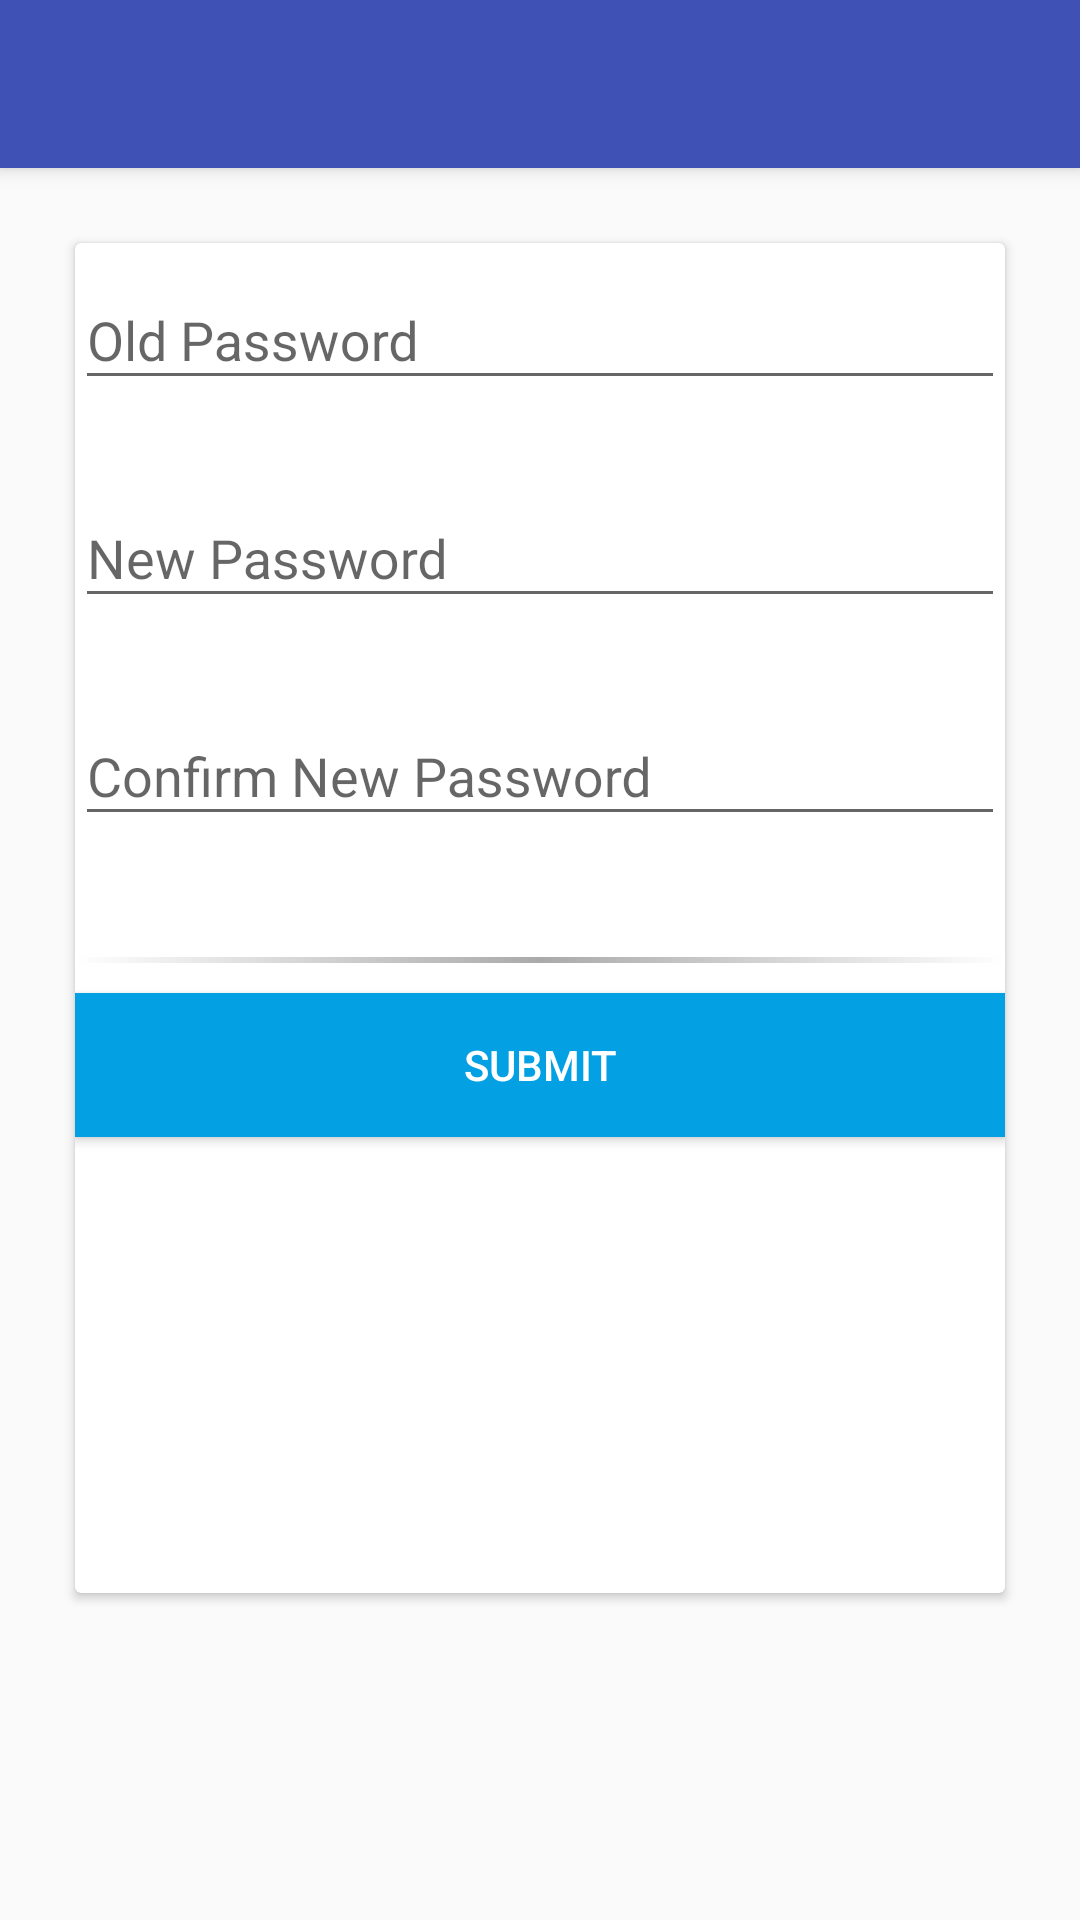

Here is an Android app screen rendered from its layout file. Give the layout XML and the strings, colors and styles it references.
<!-- AndroidManifest.xml: application theme AppTheme -->
<!-- res/layout/activity_change_pass.xml -->
<?xml version="1.0" encoding="utf-8"?>


<android.support.design.widget.CoordinatorLayout xmlns:android="http://schemas.android.com/apk/res/android"
    xmlns:app="http://schemas.android.com/apk/res-auto"
    android:layout_width="match_parent"
    android:layout_height="match_parent"
    android:id="@+id/coordinatorLayout"
    xmlns:card_view="http://schemas.android.com/tools">
    <android.support.design.widget.AppBarLayout
        android:layout_width="match_parent"
        android:layout_height="wrap_content"
        android:theme="@style/ThemeOverlay.AppCompat.Dark.ActionBar">

        <android.support.v7.widget.Toolbar
            android:id="@+id/toolbars"
            android:layout_width="match_parent"
            android:layout_height="?attr/actionBarSize"
            android:background="?attr/colorPrimary"
            app:layout_scrollFlags="scroll|enterAlways"
            app:popupTheme="@style/ThemeOverlay.AppCompat.Light" />
    </android.support.design.widget.AppBarLayout>


        <LinearLayout
            android:layout_width="fill_parent"
            android:layout_height="match_parent"
            android:layout_marginTop="?attr/actionBarSize"
            android:orientation="vertical"
            android:paddingLeft="20dp"
            android:paddingRight="20dp"
            android:paddingTop="20dp">

            <android.support.v7.widget.CardView
                android:id="@+id/card_view"
                android:layout_width="fill_parent"
                android:layout_height="450dp"
                android:layout_gravity="center"
                android:layout_margin="5dp"
                card_view:cardCornerRadius="2dp"
                card_view:cardElevation="20dp"
                card_view:contentPadding="10dp">

                <LinearLayout
                    android:layout_width="match_parent"
                    android:layout_height="match_parent"
                    android:orientation="vertical">


                    <android.support.design.widget.TextInputLayout
                        android:id="@+id/oldpassInput"
                        android:layout_width="match_parent"
                        android:layout_height="wrap_content"
                        app:errorEnabled="true">

                        <EditText
                            android:id="@+id/oldpass"
                            android:layout_width="match_parent"
                            android:layout_height="wrap_content"
                            android:maxLength="4"
                            android:hint="@string/oldpass"
                            android:inputType="numberPassword" />
                    </android.support.design.widget.TextInputLayout>

                    <android.support.design.widget.TextInputLayout
                        android:id="@+id/newpassInput"
                        android:layout_width="match_parent"
                        android:layout_height="wrap_content"
                        app:errorEnabled="true">
                        <EditText
                            android:id="@+id/newpass"
                            android:layout_width="match_parent"
                            android:maxLength="4"
                            android:layout_height="wrap_content"
                            android:hint="@string/newpass"
                            android:inputType="numberPassword"
                            android:visibility="visible" />
                    </android.support.design.widget.TextInputLayout>

                    <android.support.design.widget.TextInputLayout
                        android:id="@+id/confirmInput"
                        android:layout_width="match_parent"
                        android:layout_height="wrap_content"
                        app:errorEnabled="true">
                        <EditText
                            android:id="@+id/confirm"
                            android:layout_width="match_parent"
                            android:layout_height="wrap_content"
                            android:maxLength="4"
                            android:hint="@string/confirm_newpass"
                            android:inputType="numberPassword" />
                    </android.support.design.widget.TextInputLayout>


                    <View
                        android:id="@+id/view"
                        android:layout_width="match_parent"
                        android:layout_height="2dp"
                        android:layout_marginTop="20dp"
                        android:background="@drawable/gradient" />

                    <android.support.v7.widget.AppCompatButton
                        android:id="@+id/submit"
                        android:layout_width="match_parent"
                        android:layout_height="wrap_content"
                        android:layout_below="@+id/view"
                        android:layout_marginTop="10dp"
                        android:background="#03A0E3"
                        android:text="Submit"
                        android:textColor="#fff"
                        android:visibility="visible" />

                    <ProgressBar
                        style="@style/Widget.AppCompat.ProgressBar.Horizontal"
                        android:layout_width="match_parent"
                        android:id="@+id/progress_update"
                        android:layout_height="wrap_content"
                        android:indeterminate="true"
                        android:visibility="gone"/>
                </LinearLayout>


            </android.support.v7.widget.CardView>
        </LinearLayout>

</android.support.design.widget.CoordinatorLayout>
<!-- resources referenced by this layout -->
<resources>
  <!-- drawable gradient (drawable) -->
  <?xml version="1.0" encoding="utf-8"?>
  
  <shape
      xmlns:android="http://schemas.android.com/apk/res/android"
      android:shape="rectangle">
      <gradient
          android:angle="0"
          android:startColor="#fff"
          android:endColor="#fff"
          android:centerColor="@android:color/darker_gray" />
  </shape>
  <string name="confirm_newpass">Confirm New Password</string>
  <string name="newpass">New Password</string>
  <string name="oldpass">Old Password</string>
  <style name="AppTheme" parent="Theme.AppCompat.Light.NoActionBar">
          
          <item name="colorPrimary">@color/colorPrimary</item>
          <item name="colorPrimaryDark">@color/colorPrimaryDark</item>
          <item name="colorAccent">@color/colorAccent</item>
      </style>
  <color name="colorPrimary">#3F51B5</color>
  <color name="colorPrimaryDark">#303F9F</color>
  <color name="colorAccent">#FF4081</color>
</resources>
